Image classification data set "train_split" (ameenaquadrishhh-glitch/Ample on GitHub). Class labels (2): non-violent, violent.

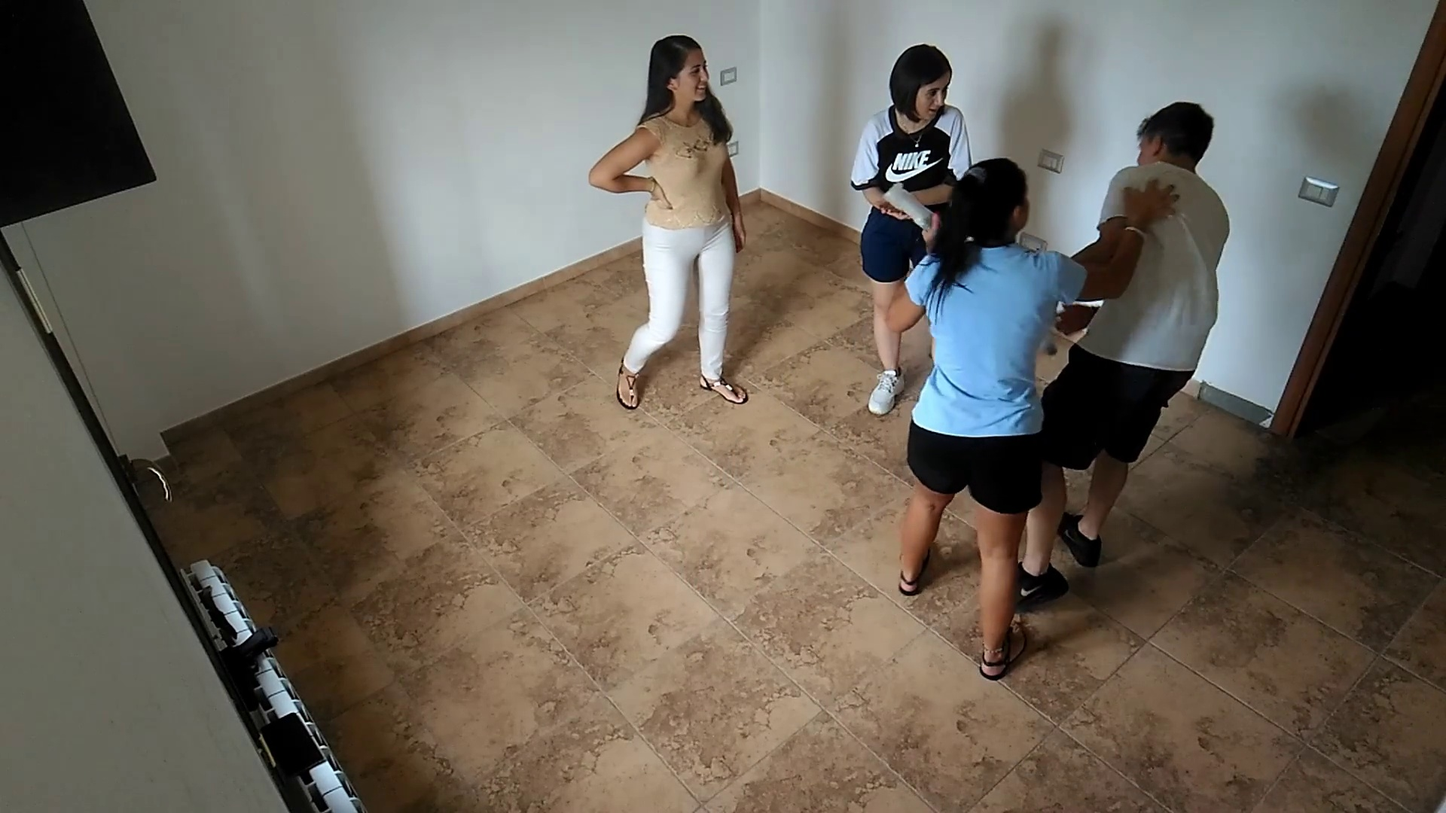
Label: non-violent

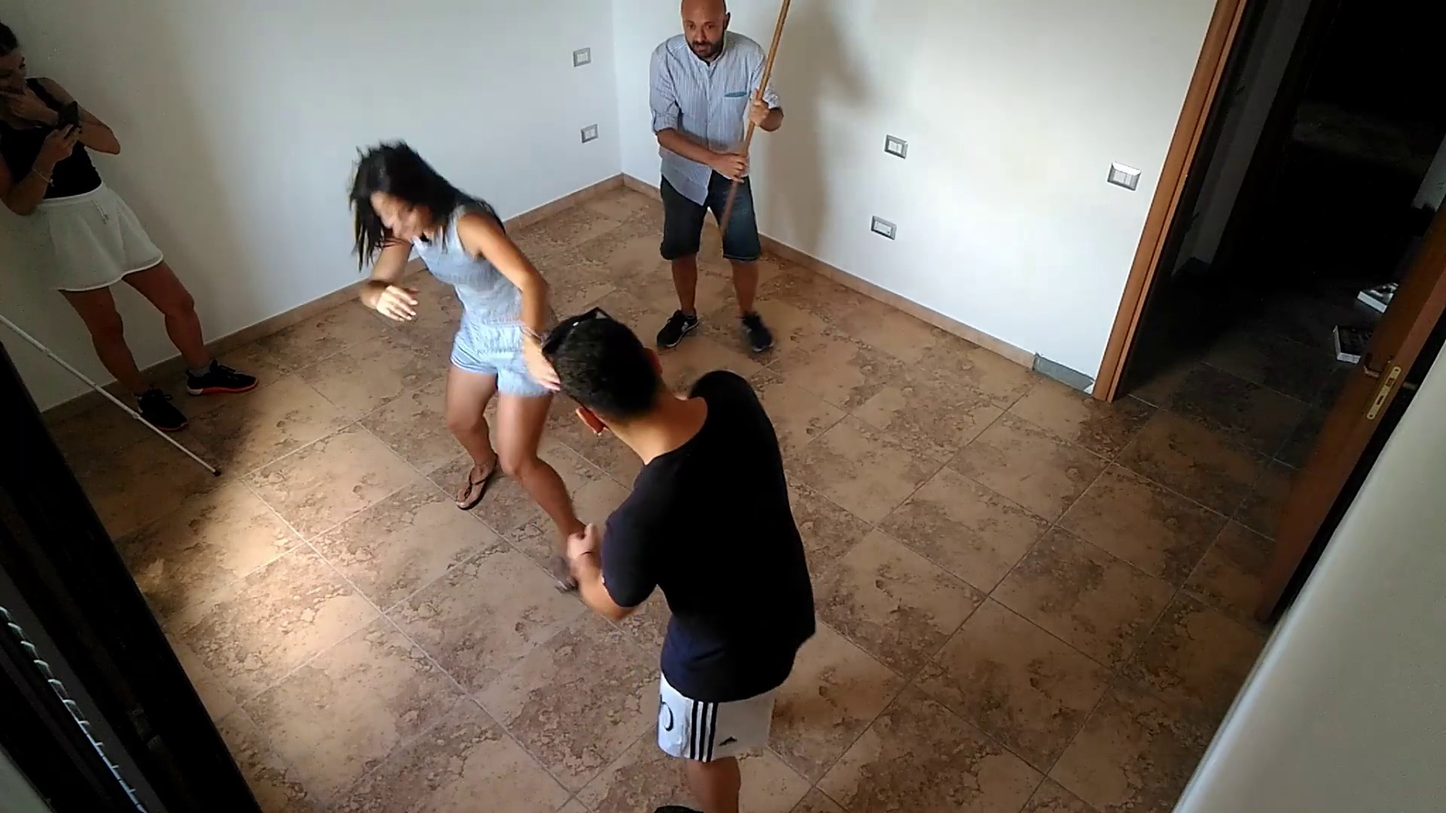
Label: violent

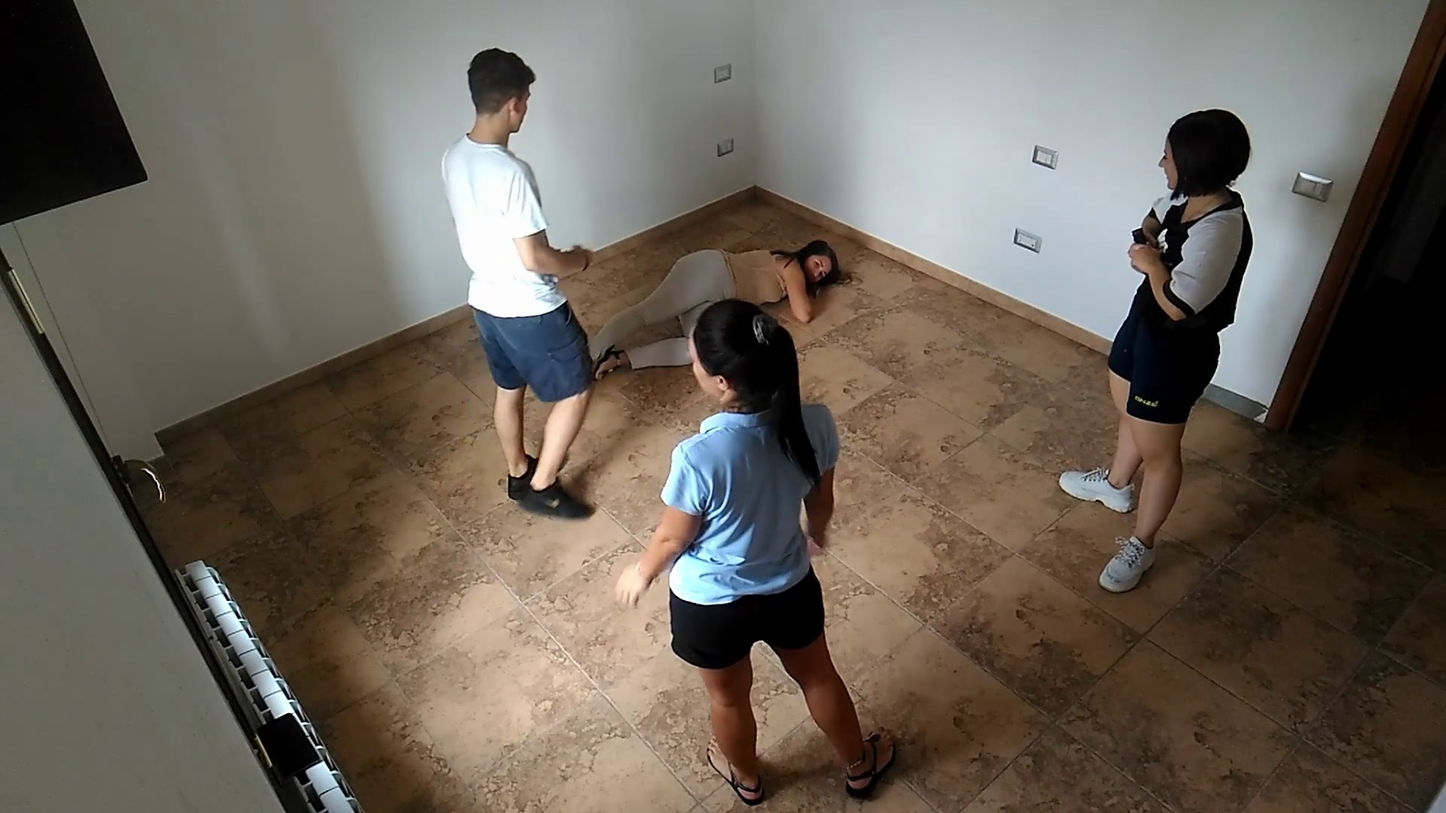
Label: violent

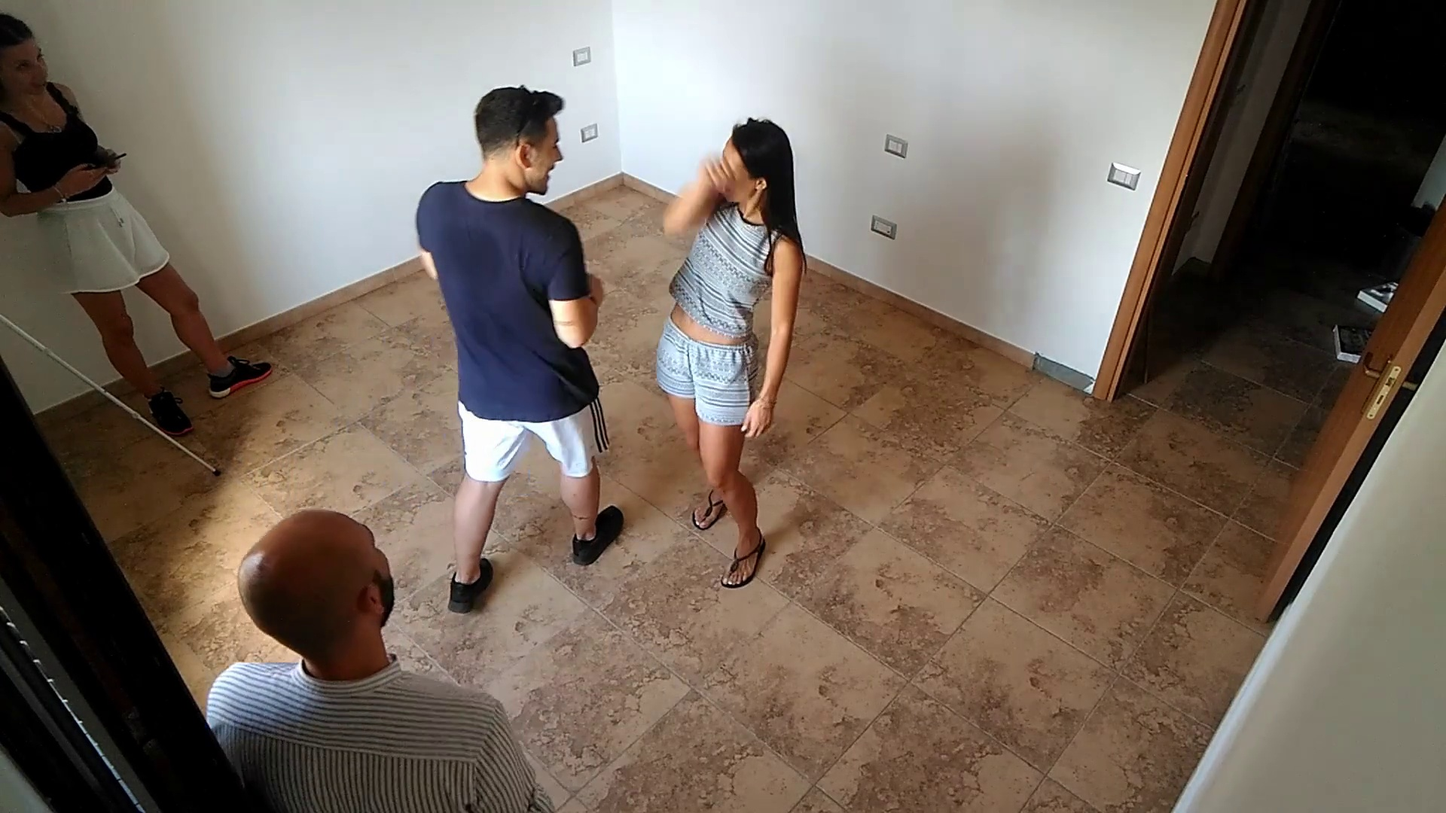
Label: non-violent

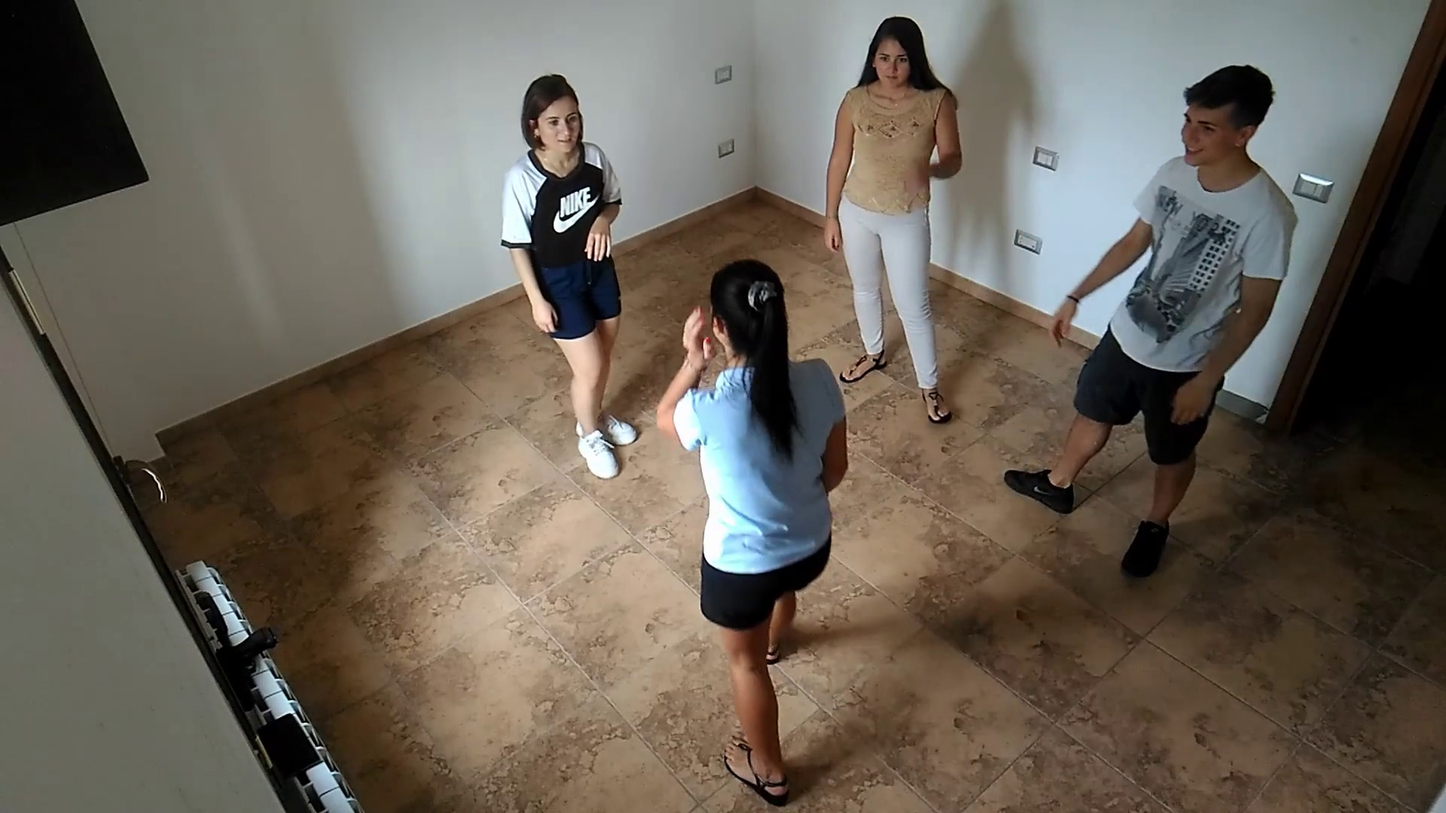
Label: violent

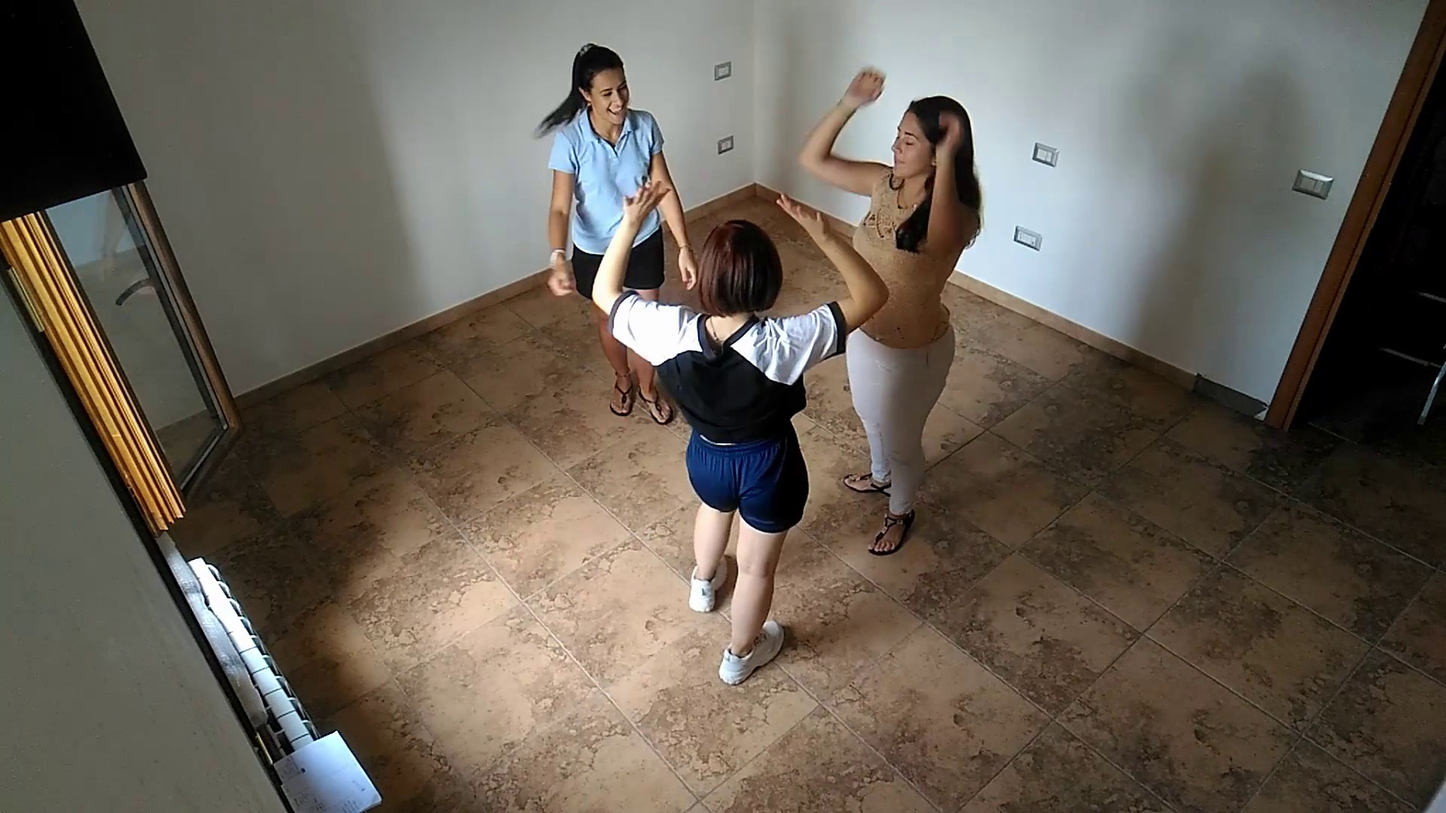
Label: non-violent
